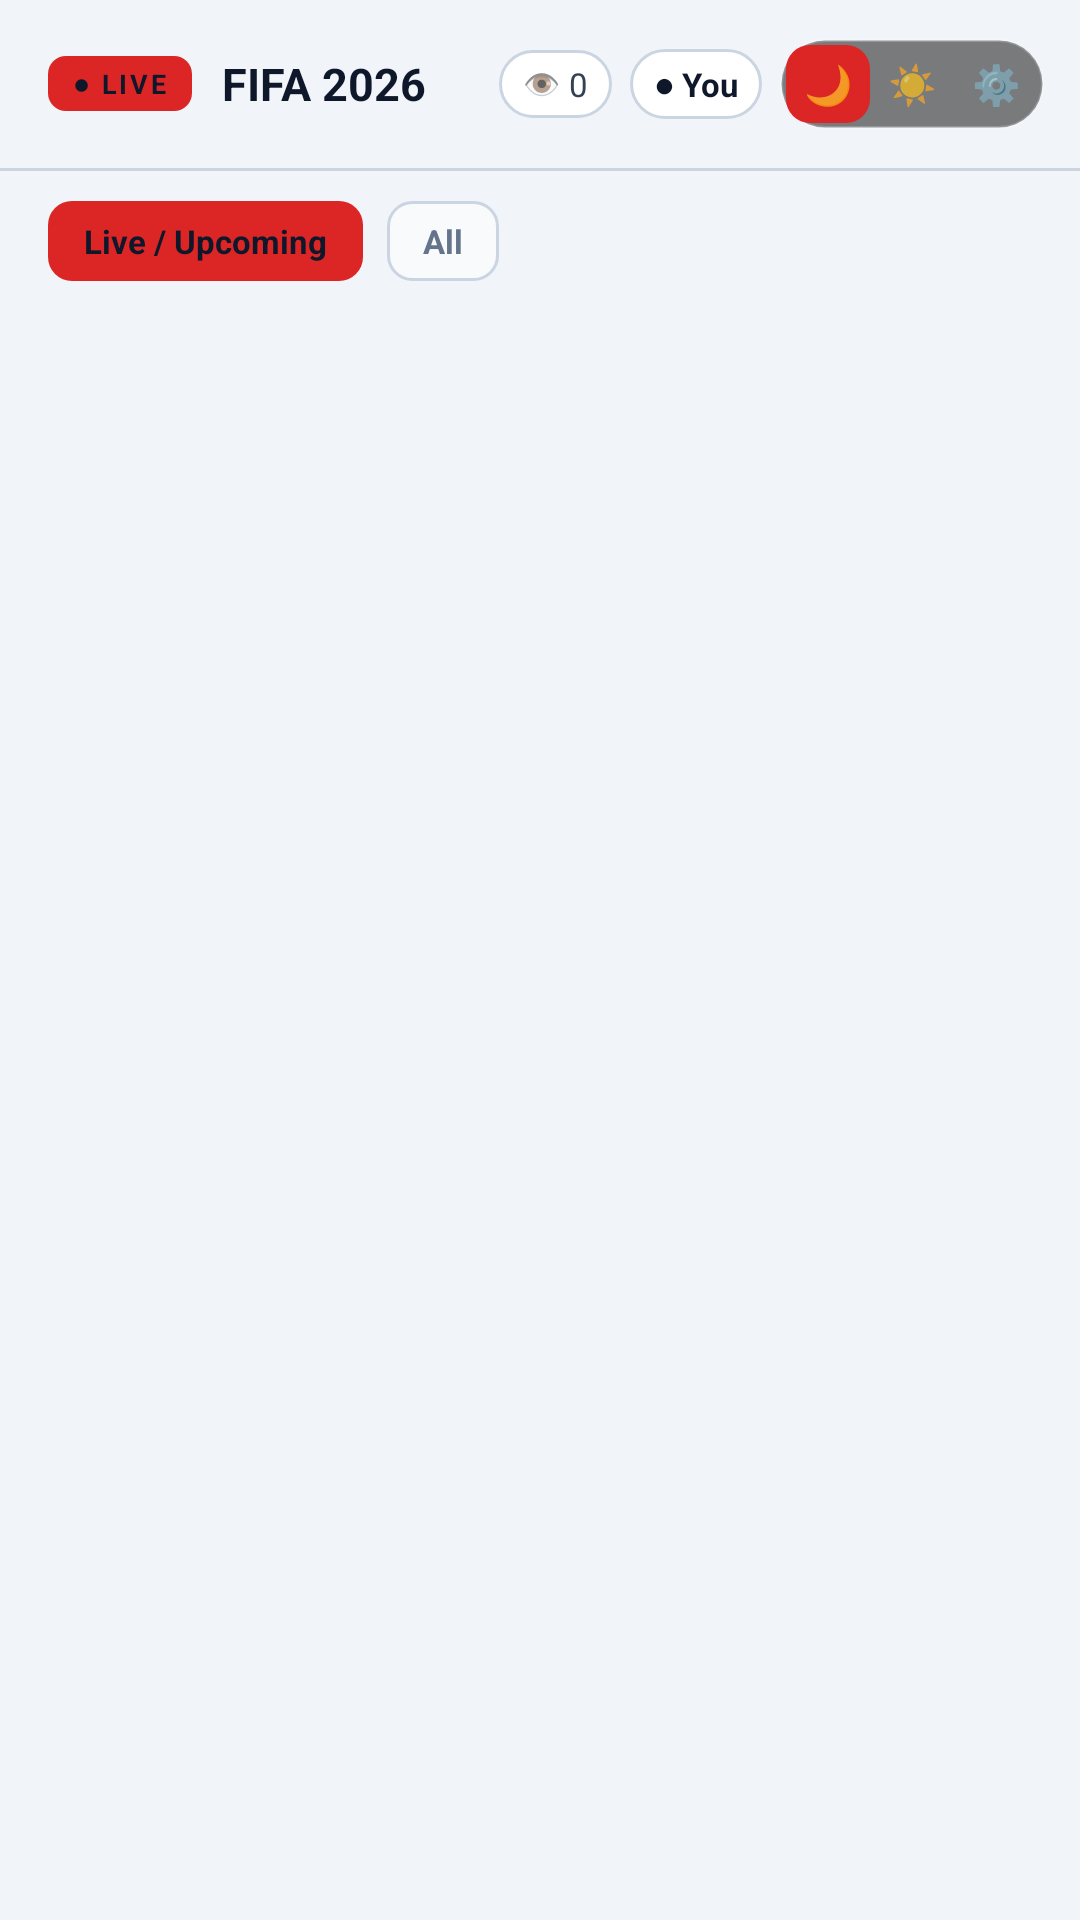

This screen was rendered from an Android layout file. Write that file and the resources it references.
<!-- AndroidManifest.xml: application theme Theme.WatchParty -->
<!-- res/layout/activity_lobby.xml -->
<?xml version="1.0" encoding="utf-8"?>
<androidx.constraintlayout.widget.ConstraintLayout
    xmlns:android="http://schemas.android.com/apk/res/android"
    xmlns:app="http://schemas.android.com/apk/res-auto"
    android:layout_width="match_parent"
    android:layout_height="match_parent"
    android:background="@color/bg_dark">

    
    <LinearLayout
        android:id="@+id/header"
        android:layout_width="0dp"
        android:layout_height="56dp"
        android:orientation="horizontal"
        android:gravity="center_vertical"
        android:paddingStart="16dp"
        android:paddingEnd="12dp"
        android:background="@color/bg_dark"
        app:layout_constraintTop_toTopOf="parent"
        app:layout_constraintStart_toStartOf="parent"
        app:layout_constraintEnd_toEndOf="parent">

        
        <TextView
            android:id="@+id/tvLiveBadge"
            android:layout_width="wrap_content"
            android:layout_height="wrap_content"
            android:text="● LIVE"
            android:textColor="@color/text_primary"
            android:textSize="9sp"
            android:textStyle="bold"
            android:background="@drawable/bg_live_badge"
            android:paddingStart="8dp"
            android:paddingEnd="8dp"
            android:paddingTop="3dp"
            android:paddingBottom="3dp"
            android:letterSpacing="0.1" />

        
        <TextView
            android:id="@+id/tvTitle"
            android:layout_width="0dp"
            android:layout_height="wrap_content"
            android:layout_weight="1"
            android:text="FIFA 2026"
            android:textColor="@color/text_primary"
            android:textSize="15sp"
            android:textStyle="bold"
            android:layout_marginStart="10dp" />

        
        <View
            android:id="@+id/viewConnectionDot"
            android:layout_width="7dp"
            android:layout_height="7dp"
            android:background="@drawable/bg_dot_amber"
            android:layout_marginEnd="6dp" />

        
        <LinearLayout
            android:id="@+id/layoutViewerCount"
            android:layout_width="wrap_content"
            android:layout_height="wrap_content"
            android:orientation="horizontal"
            android:gravity="center_vertical"
            android:background="@drawable/bg_pill"
            android:paddingStart="8dp"
            android:paddingEnd="8dp"
            android:paddingTop="4dp"
            android:paddingBottom="4dp"
            android:layout_marginEnd="6dp">
            <TextView
                android:layout_width="wrap_content"
                android:layout_height="wrap_content"
                android:text="👁"
                android:textSize="10sp" />
            <TextView
                android:id="@+id/tvViewerCount"
                android:layout_width="wrap_content"
                android:layout_height="wrap_content"
                android:text="0"
                android:textColor="@color/text_secondary"
                android:textSize="11sp"
                android:layout_marginStart="3dp" />
        </LinearLayout>

        
        <TextView
            android:id="@+id/btnNickname"
            android:layout_width="wrap_content"
            android:layout_height="wrap_content"
            android:text="● You"
            android:textColor="@color/text_primary"
            android:textSize="11sp"
            android:textStyle="bold"
            android:background="@drawable/bg_pill"
            android:paddingStart="8dp"
            android:paddingEnd="8dp"
            android:paddingTop="4dp"
            android:paddingBottom="4dp"
            android:clickable="true"
            android:focusable="true"
            android:layout_marginEnd="6dp" />

        
        <LinearLayout
            android:id="@+id/appearanceToggle"
            android:layout_width="wrap_content"
            android:layout_height="30dp"
            android:orientation="horizontal"
            android:gravity="center_vertical"
            android:background="@drawable/bg_pill_dark"
            android:paddingStart="2dp"
            android:paddingEnd="2dp">

            <TextView
                android:id="@+id/btnThemeDark"
                android:layout_width="28dp"
                android:layout_height="26dp"
                android:text="🌙"
                android:textSize="13sp"
                android:gravity="center"
                android:background="@drawable/bg_filter_active"
                android:clickable="true"
                android:focusable="true" />

            <TextView
                android:id="@+id/btnThemeLight"
                android:layout_width="28dp"
                android:layout_height="26dp"
                android:text="☀️"
                android:textSize="13sp"
                android:gravity="center"
                android:background="@android:color/transparent"
                android:clickable="true"
                android:focusable="true" />

            <TextView
                android:id="@+id/btnThemeSystem"
                android:layout_width="28dp"
                android:layout_height="26dp"
                android:text="⚙️"
                android:textSize="13sp"
                android:gravity="center"
                android:background="@android:color/transparent"
                android:clickable="true"
                android:focusable="true" />

        </LinearLayout>

    </LinearLayout>

    
    <View
        android:id="@+id/headerDivider"
        android:layout_width="0dp"
        android:layout_height="1dp"
        android:background="@color/border_color"
        app:layout_constraintTop_toBottomOf="@id/header"
        app:layout_constraintStart_toStartOf="parent"
        app:layout_constraintEnd_toEndOf="parent" />

    
    <LinearLayout
        android:id="@+id/layoutFilters"
        android:layout_width="0dp"
        android:layout_height="wrap_content"
        android:orientation="horizontal"
        android:paddingStart="16dp"
        android:paddingEnd="16dp"
        android:paddingTop="10dp"
        android:paddingBottom="6dp"
        app:layout_constraintTop_toBottomOf="@id/headerDivider"
        app:layout_constraintStart_toStartOf="parent"
        app:layout_constraintEnd_toEndOf="parent">

        <TextView
            android:id="@+id/btnFilterLive"
            android:layout_width="wrap_content"
            android:layout_height="wrap_content"
            android:text="Live / Upcoming"
            android:textSize="11sp"
            android:textStyle="bold"
            android:textColor="@color/text_primary"
            android:background="@drawable/bg_filter_active"
            android:paddingStart="12dp"
            android:paddingEnd="12dp"
            android:paddingTop="6dp"
            android:paddingBottom="6dp"
            android:clickable="true"
            android:focusable="true"
            android:layout_marginEnd="8dp" />

        <TextView
            android:id="@+id/btnFilterAll"
            android:layout_width="wrap_content"
            android:layout_height="wrap_content"
            android:text="All"
            android:textSize="11sp"
            android:textStyle="bold"
            android:textColor="@color/text_muted"
            android:background="@drawable/bg_filter_inactive"
            android:paddingStart="12dp"
            android:paddingEnd="12dp"
            android:paddingTop="6dp"
            android:paddingBottom="6dp"
            android:clickable="true"
            android:focusable="true" />

    </LinearLayout>

    
    <androidx.recyclerview.widget.RecyclerView
        android:id="@+id/rvMatches"
        android:layout_width="0dp"
        android:layout_height="0dp"
        android:paddingStart="12dp"
        android:paddingEnd="12dp"
        android:paddingBottom="16dp"
        android:clipToPadding="false"
        app:layout_constraintTop_toBottomOf="@id/layoutFilters"
        app:layout_constraintBottom_toBottomOf="parent"
        app:layout_constraintStart_toStartOf="parent"
        app:layout_constraintEnd_toEndOf="parent" />

    
    <TextView
        android:id="@+id/tvEmpty"
        android:layout_width="wrap_content"
        android:layout_height="wrap_content"
        android:text="No active or upcoming matches right now"
        android:textColor="@color/text_muted"
        android:textSize="13sp"
        android:visibility="gone"
        app:layout_constraintTop_toBottomOf="@id/layoutFilters"
        app:layout_constraintBottom_toBottomOf="parent"
        app:layout_constraintStart_toStartOf="parent"
        app:layout_constraintEnd_toEndOf="parent" />

</androidx.constraintlayout.widget.ConstraintLayout>
<!-- resources referenced by this layout -->
<resources>
  <color name="bg_dark">#f1f5f9</color>
  <color name="border_color">#cbd5e1</color>
  <color name="text_muted">#64748b</color>
  <color name="text_primary">#0f172a</color>
  <color name="text_secondary">#334155</color>
  <!-- drawable bg_filter_active (drawable) -->
  <?xml version="1.0" encoding="utf-8"?>
  <shape xmlns:android="http://schemas.android.com/apk/res/android"
      android:shape="rectangle">
      <solid android:color="#dc2626" />
      <corners android:radius="8dp" />
  </shape>
  <!-- drawable bg_filter_inactive (drawable) -->
  <?xml version="1.0" encoding="utf-8"?>
  <shape xmlns:android="http://schemas.android.com/apk/res/android"
      android:shape="rectangle">
      <solid android:color="@color/bg_surface" />
      <stroke android:width="1dp" android:color="@color/border_color" />
      <corners android:radius="8dp" />
  </shape>
  <!-- drawable bg_live_badge (drawable) -->
  <?xml version="1.0" encoding="utf-8"?>
  <shape xmlns:android="http://schemas.android.com/apk/res/android"
      android:shape="rectangle">
      <solid android:color="#dc2626" />
      <corners android:radius="6dp" />
  </shape>
  <!-- drawable bg_pill (drawable) -->
  <?xml version="1.0" encoding="utf-8"?>
  <shape xmlns:android="http://schemas.android.com/apk/res/android"
      android:shape="rectangle">
      <solid android:color="@color/bg_card" />
      <stroke android:width="1dp" android:color="@color/border_color" />
      <corners android:radius="20dp" />
  </shape>
  <!-- drawable bg_pill_dark (drawable) -->
  <?xml version="1.0" encoding="utf-8"?>
  <shape xmlns:android="http://schemas.android.com/apk/res/android"
      android:shape="rectangle">
      <solid android:color="#80000000" />
      <stroke android:width="1dp" android:color="#33ffffff" />
      <corners android:radius="20dp" />
  </shape>
  <style name="Theme.WatchParty" parent="Theme.AppCompat.NoActionBar">
          <item name="android:windowBackground">@color/bg_dark</item>
          <item name="android:statusBarColor">@android:color/transparent</item>
          <item name="android:navigationBarColor">@android:color/transparent</item>
          <item name="android:windowDrawsSystemBarBackgrounds">true</item>
          <item name="android:windowLightStatusBar">false</item>
          <item name="colorPrimary">@color/red_live</item>
          <item name="colorPrimaryDark">@color/red_dark</item>
          <item name="colorAccent">@color/red_live</item>
      </style>
  <color name="bg_surface">#f8fafc</color>
  <color name="bg_card">#ffffff</color>
  <color name="red_live">#dc2626</color>
  <color name="red_dark">#991b1b</color>
</resources>
